Run: headless pygame with SDL's dummy video driver; simulated clock (each Clock.tick advances the game by its frame time, no real sleeping); random seed 0; keys injected as events and as key.get_pressed() state; no mouse input.
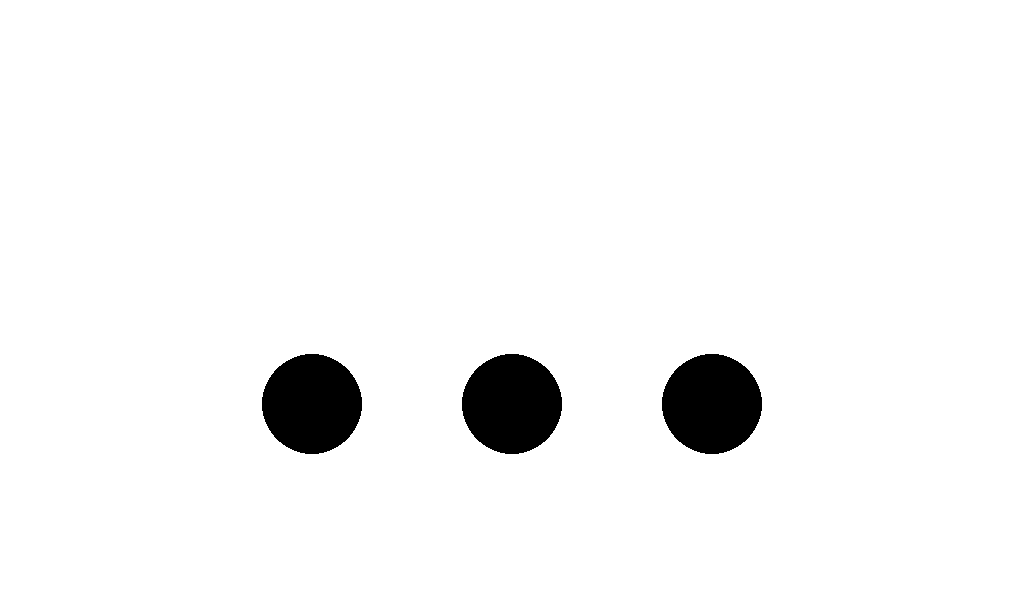
Frame 1 of 3 · flips 1–60 · no input
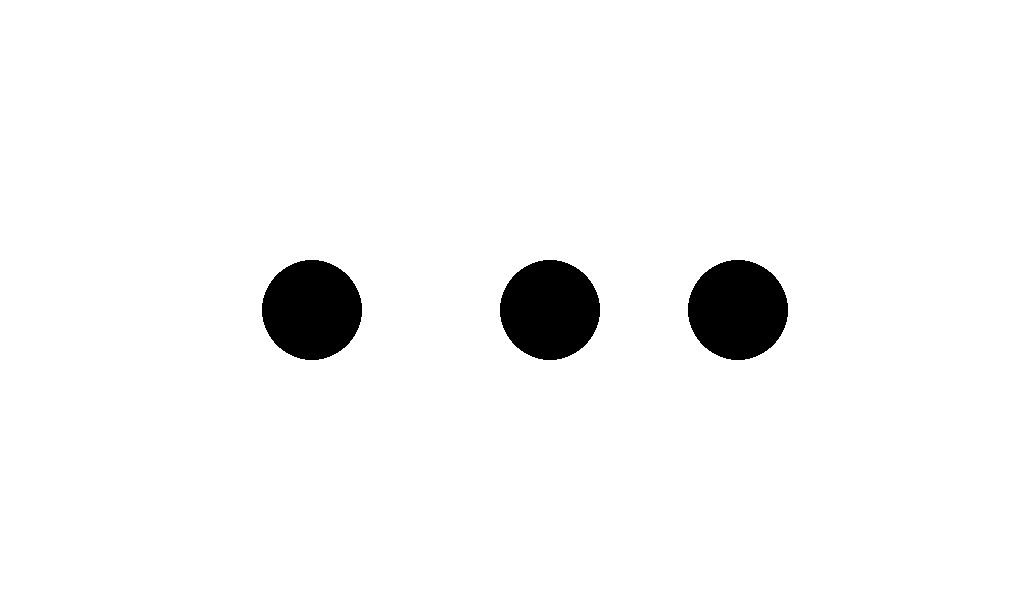
Frame 2 of 3 · flips 61–180 · tapped SPACE, RETURN · held RIGHT (→), D
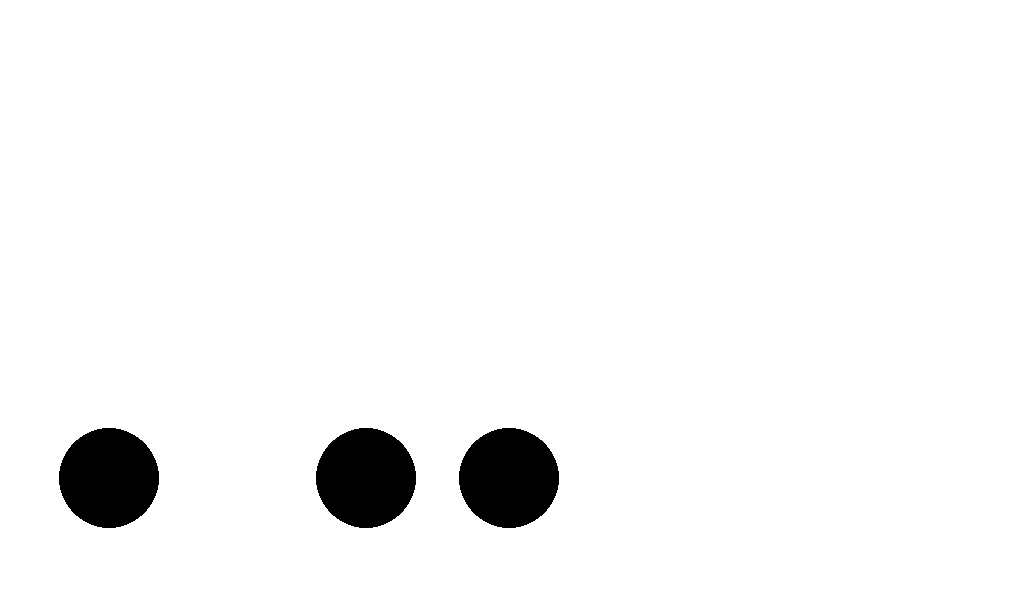
Frame 3 of 3 · flips 181–300 · held DOWN (↓), S

The pygame program that drew these frames:

import pygame, sys

SCREEN_WIDTH = 1024
SCREEN_HEIGHT = 600

RED = (255, 0, 0)
WHITE = (255, 255, 255)
BLACK = (0, 0, 0)

GRAVITATIONAL_CONSTANT = 1000.0

pygame.init()
pygame.display.set_caption("7. Sandbox")
screen = pygame.display.set_mode((SCREEN_WIDTH, SCREEN_HEIGHT))
clock = pygame.time.Clock()

class Object:
    def __init__(self, pos : pygame.Vector2):
        self.position = pos
        self.velocity = pygame.Vector2(0, 0)
        self.force = pygame.Vector2(0, 0)
        self.mass = 1.0
        self.restitution = 1.0
        self.type = "Unknown"
        assert(self.mass != 0.0)
        
class Circle(Object):
    def __init__(self, pos : pygame.Vector2, radius : float):
        super(Circle, self).__init__(pos)
        self.radius = radius
        self.color = BLACK
        self.type = "Circle"
    def update(self, dt):
        # IMPLEMENTING GRAVITY
        self.force.y += GRAVITATIONAL_CONSTANT
        # USING SEMI-IMPLICIT EULER METHOD
        self.velocity += (self.force / self.mass) * dt # F = ma -> a = F / m           
        self.position += self.velocity * dt
        self.force = pygame.Vector2(0, 0)
    def draw(self):
        pygame.draw.circle(screen, self.color, self.position, self.radius)

def CircleVsCircle(obj1, obj2):
    dist = obj1.radius + obj2.radius - (obj2.position - obj1.position).length()
    return [(obj2.position - obj1.position).length() <= obj1.radius + obj2.radius, (obj2.position - obj1.position).normalize() * dist * 0.5]


objectList = []

myCircle = Circle(pygame.Vector2(512, 300), 50.0)
objectList.append(myCircle)
objectList.append(Circle(pygame.Vector2(312, 300), 50.0))
objectList.append(Circle(pygame.Vector2(712, 300), 50.0))

print("Press A / D to force middle circle.")

while True:
    deltaTime = clock.tick(60) / 1000.0
    for event in pygame.event.get():
        if event.type == pygame.QUIT:
            pygame.quit()
            sys.exit()
    # UPDATING SECTION

    if (pygame.key.get_pressed()[pygame.K_d]):
        myCircle.force.x += 1000
    if (pygame.key.get_pressed()[pygame.K_a]):
        myCircle.force.x -= 1000

    for o in objectList:
        if (o.position.x - o.radius < 0 and o.velocity.x < 0):
            o.position.x = o.radius
            o.velocity.x *= -1
        if (o.position.x + o.radius > 1024 and o.velocity.x > 0):
            o.position.x = 1024 - o.radius
            o.velocity.x *= -1
        if (o.position.y - o.radius < 0 and o.velocity.y < 0):
            o.position.y = o.radius
            o.velocity.y *= -1
        if (o.position.y + o.radius > 600 and o.velocity.y > 0):
            o.position.y = 600 - o.radius
            o.velocity.y *= -1

    for i in range(0, len(objectList)):
        circle1 = objectList[i]
        for j in range(i + 1, len(objectList)):
            circle2 = objectList[j]
            result, mtv = CircleVsCircle(circle1, circle2)
            if result:
                circle1.position -= mtv
                circle2.position += mtv
                relVel = circle2.velocity - circle1.velocity
                velAlongNormal = relVel.dot(mtv.normalize())
                if velAlongNormal <= 0:
                    e = min(circle1.restitution, circle2.restitution)
                    j = -(1 + e) * velAlongNormal
                    j /= (1 / circle1.mass) + (1 / circle2.mass)
                    impulse = mtv.normalize() * j
                    circle1.velocity -= (1 / circle1.mass) * impulse
                    circle2.velocity += (1 / circle2.mass) * impulse

    for o in objectList:
        o.update(deltaTime)
    
    # DRAWING SECTION
    screen.fill(WHITE)

    for o in objectList:
        o.draw()
    
    pygame.display.update()

pygame.quit()
sys.exit()
